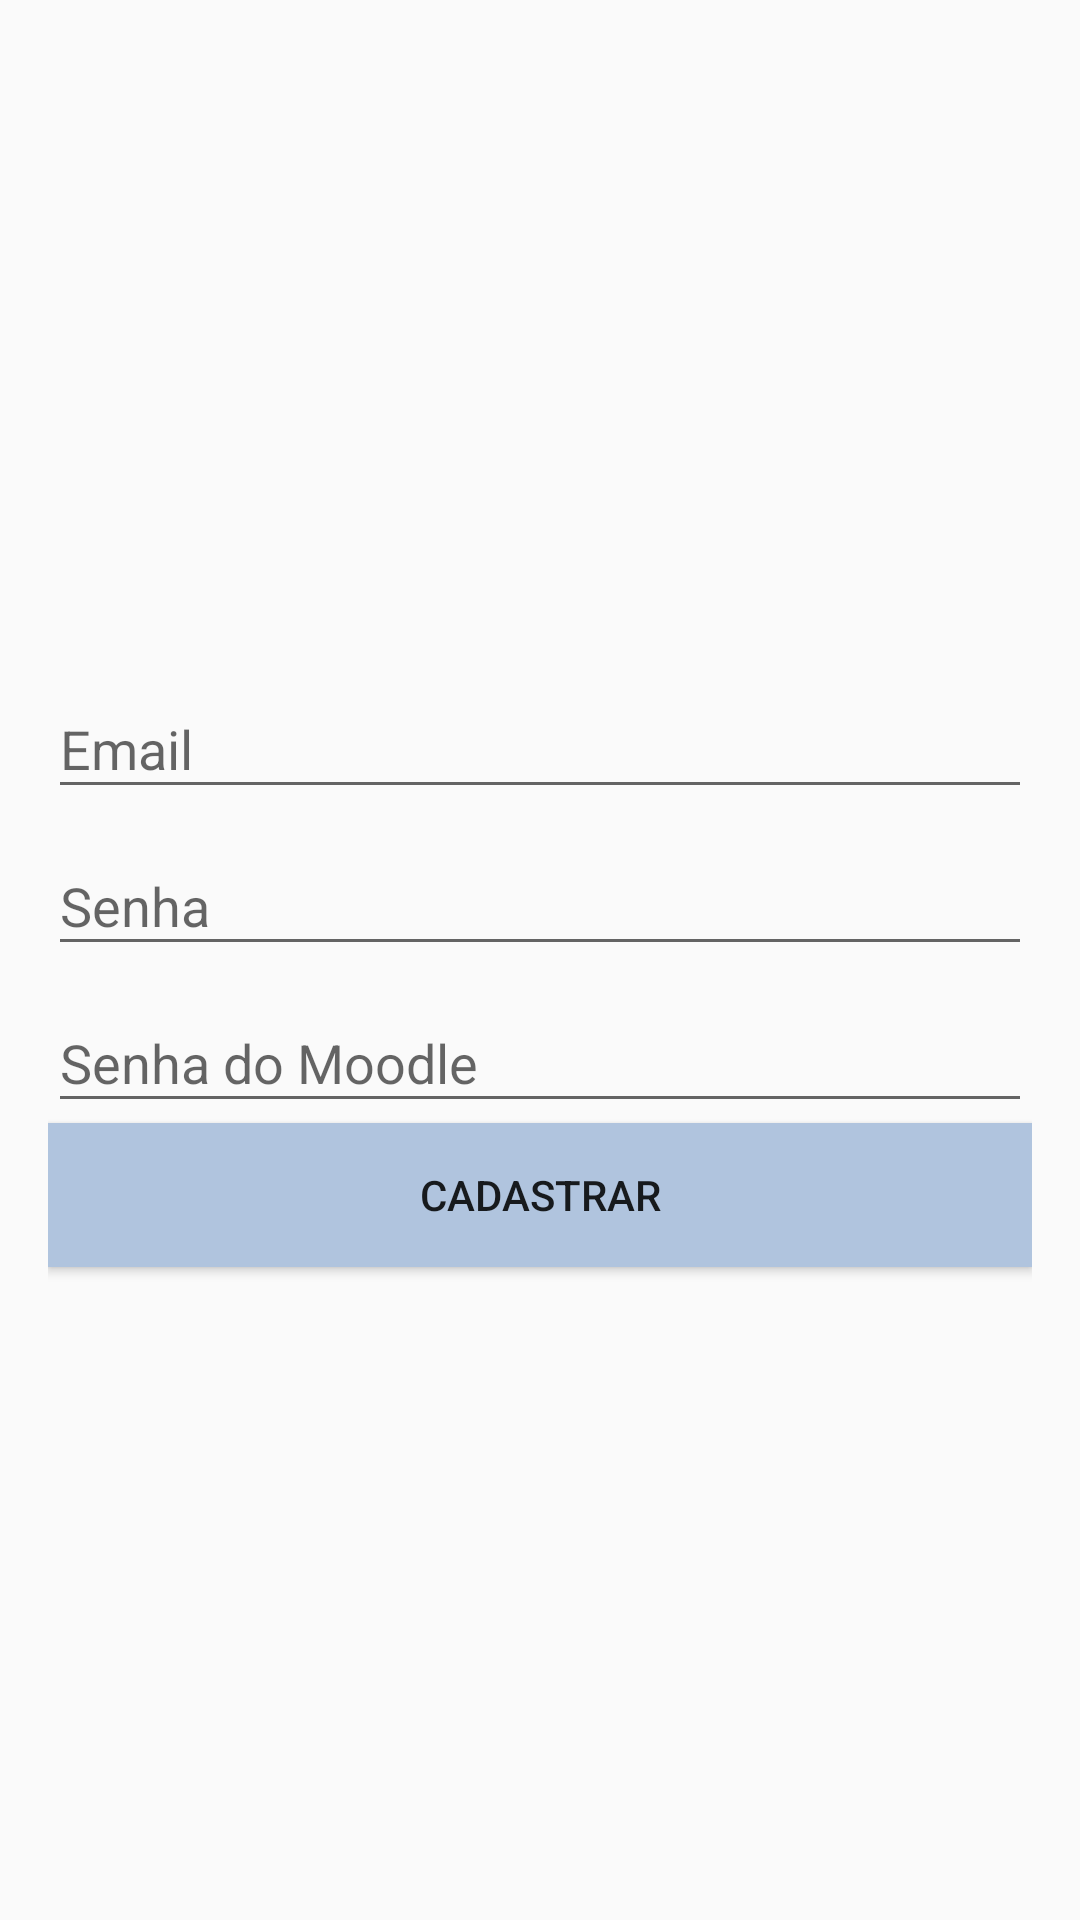

Here is an Android app screen rendered from its layout file. Give the layout XML and the strings, colors and styles it references.
<!-- AndroidManifest.xml: application theme AppTheme -->
<!-- res/layout/activity_sign_up.xml -->
<?xml version="1.0" encoding="utf-8"?>
<FrameLayout xmlns:android="http://schemas.android.com/apk/res/android"
    xmlns:app="http://schemas.android.com/apk/res-auto"
    xmlns:tools="http://schemas.android.com/tools"
    android:layout_width="match_parent"
    android:layout_height="match_parent"
    android:id="@+id/root_view">
    <LinearLayout
        android:layout_width="match_parent"
        android:layout_height="match_parent"
        android:orientation="vertical"
        android:gravity="center"
        android:padding="@dimen/default_padding"
        tools:context=".SignUpActivity">


        <android.support.design.widget.TextInputLayout
            android:layout_width="match_parent"
            android:layout_height="wrap_content">
            <EditText
                android:id="@+id/email_field"
                android:layout_width="match_parent"
                android:layout_height="wrap_content"
                android:ems="10"
                android:inputType="textEmailAddress"
                android:hint="@string/email_prompt"/>

        </android.support.design.widget.TextInputLayout>


        <android.support.design.widget.TextInputLayout
            android:layout_width="match_parent"
            android:layout_height="wrap_content">
            <EditText
                android:id="@+id/password_field"
                android:layout_width="match_parent"
                android:layout_height="wrap_content"
                android:ems="10"
                android:hint="@string/password_prompt"
                android:inputType="textPassword" />
        </android.support.design.widget.TextInputLayout>

        <android.support.design.widget.TextInputLayout
            android:layout_width="match_parent"
            android:layout_height="wrap_content">
            <EditText
                android:id="@+id/moodle_password_field"
                android:layout_width="match_parent"
                android:layout_height="wrap_content"
                android:ems="10"
                android:inputType="textPassword"
                android:hint="@string/moodle_pass_prompt"/>

        </android.support.design.widget.TextInputLayout>

        <Button
            android:id="@+id/signup_button"
            android:text="@string/signup_text"
            android:layout_width="match_parent"
            android:layout_height="wrap_content"
            android:onClick="createUser"
            android:background="#B0C4DE"/>

    </LinearLayout>

    <ProgressBar
        android:id="@+id/progressBar"
        style="?android:attr/progressBarStyleLarge"
        android:layout_width="match_parent"
        android:layout_height="wrap_content"
        android:layout_gravity="center"
        android:visibility="gone"/>

</FrameLayout>
<!-- resources referenced by this layout -->
<resources>
  <dimen name="default_padding">16dp</dimen>
  <string name="email_prompt">Email</string>
  <string name="moodle_pass_prompt">Senha do Moodle</string>
  <string name="password_prompt">Senha</string>
  <string name="signup_text">Cadastrar</string>
  <style name="AppTheme" parent="Theme.AppCompat.Light.DarkActionBar">
          
          <item name="colorPrimary">@color/colorPrimary</item>
          <item name="colorPrimaryDark">@color/colorPrimaryDark</item>
          <item name="colorAccent">@color/colorAccent</item>
      </style>
  <!-- not gathered from this repository: default colours our renderer supplied (Android Studio template values) -->
  <color name="colorPrimary">#FF6200EE</color>
  <color name="colorPrimaryDark">#FF3700B3</color>
  <color name="colorAccent">#FF03DAC5</color>
</resources>
